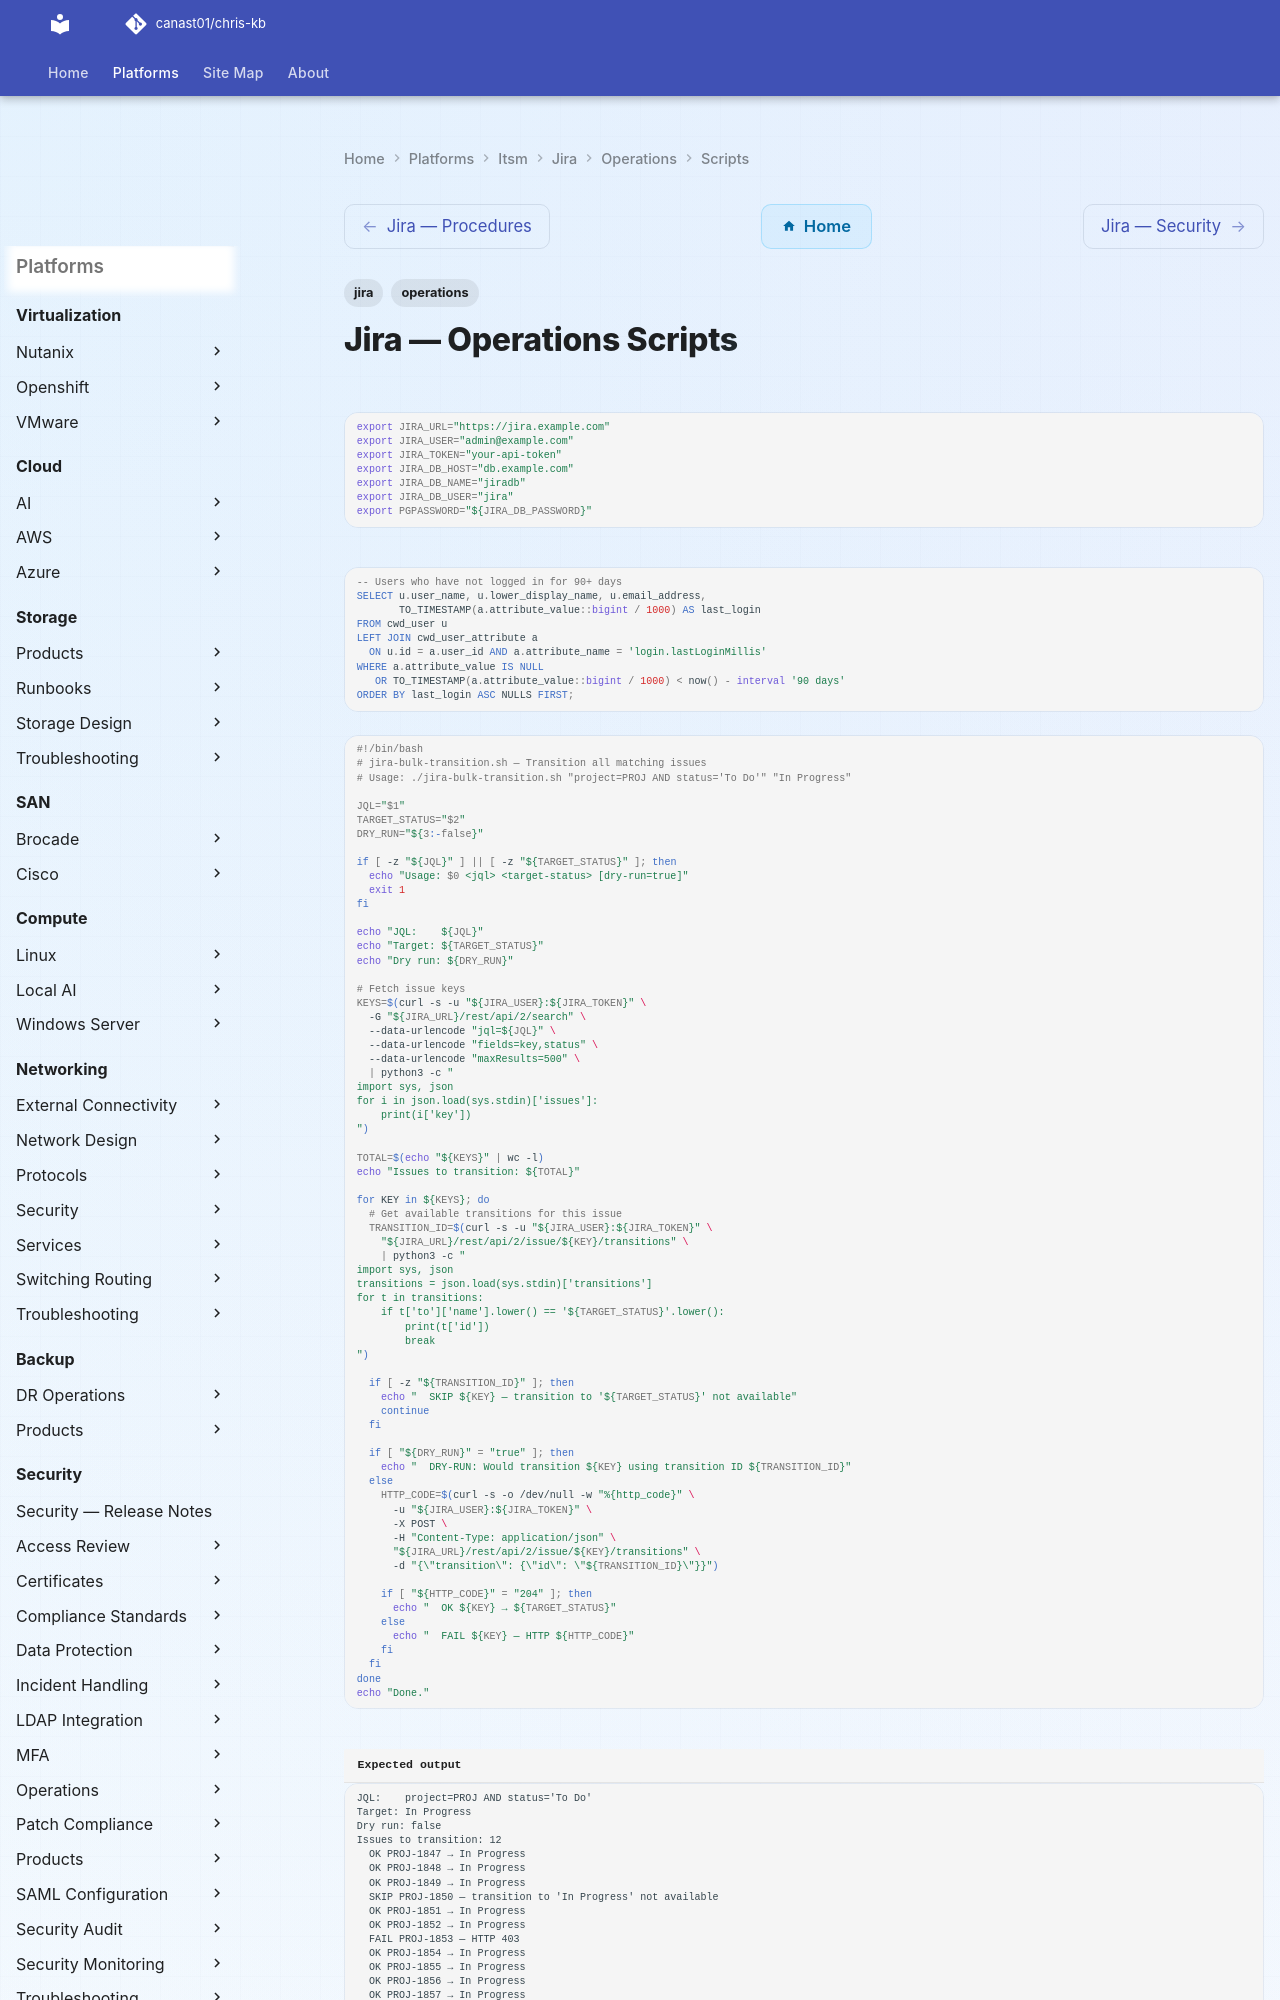

repository: canast01/chris-kb · page: itsm/jira/operations/scripts/index.html · generator: mkdocs

---
tags:
  - jira
  - operations
---
# Jira — Operations Scripts

```bash
export JIRA_URL="https://jira.example.com"
export JIRA_USER="admin@example.com"
export JIRA_TOKEN="your-api-token"
export JIRA_DB_HOST="db.example.com"
export JIRA_DB_NAME="jiradb"
export JIRA_DB_USER="jira"
export PGPASSWORD="${JIRA_DB_PASSWORD}"
```

```sql
-- Users who have not logged in for 90+ days
SELECT u.user_name, u.lower_display_name, u.email_address,
       TO_TIMESTAMP(a.attribute_value::bigint / 1000) AS last_login
FROM cwd_user u
LEFT JOIN cwd_user_attribute a
  ON u.id = a.user_id AND a.attribute_name = 'login.lastLoginMillis'
WHERE a.attribute_value IS NULL
   OR TO_TIMESTAMP(a.attribute_value::bigint / 1000) < now() - interval '90 days'
ORDER BY last_login ASC NULLS FIRST;
```
```bash
#!/bin/bash
# jira-bulk-transition.sh — Transition all matching issues
# Usage: ./jira-bulk-transition.sh "project=PROJ AND status='To Do'" "In Progress"

JQL="$1"
TARGET_STATUS="$2"
DRY_RUN="${3:-false}"

if [ -z "${JQL}" ] || [ -z "${TARGET_STATUS}" ]; then
  echo "Usage: $0 <jql> <target-status> [dry-run=true]"
  exit 1
fi

echo "JQL:    ${JQL}"
echo "Target: ${TARGET_STATUS}"
echo "Dry run: ${DRY_RUN}"

# Fetch issue keys
KEYS=$(curl -s -u "${JIRA_USER}:${JIRA_TOKEN}" \
  -G "${JIRA_URL}/rest/api/2/search" \
  --data-urlencode "jql=${JQL}" \
  --data-urlencode "fields=key,status" \
  --data-urlencode "maxResults=500" \
  | python3 -c "
import sys, json
for i in json.load(sys.stdin)['issues']:
    print(i['key'])
")

TOTAL=$(echo "${KEYS}" | wc -l)
echo "Issues to transition: ${TOTAL}"

for KEY in ${KEYS}; do
  # Get available transitions for this issue
  TRANSITION_ID=$(curl -s -u "${JIRA_USER}:${JIRA_TOKEN}" \
    "${JIRA_URL}/rest/api/2/issue/${KEY}/transitions" \
    | python3 -c "
import sys, json
transitions = json.load(sys.stdin)['transitions']
for t in transitions:
    if t['to']['name'].lower() == '${TARGET_STATUS}'.lower():
        print(t['id'])
        break
")

  if [ -z "${TRANSITION_ID}" ]; then
    echo "  SKIP ${KEY} — transition to '${TARGET_STATUS}' not available"
    continue
  fi

  if [ "${DRY_RUN}" = "true" ]; then
    echo "  DRY-RUN: Would transition ${KEY} using transition ID ${TRANSITION_ID}"
  else
    HTTP_CODE=$(curl -s -o /dev/null -w "%{http_code}" \
      -u "${JIRA_USER}:${JIRA_TOKEN}" \
      -X POST \
      -H "Content-Type: application/json" \
      "${JIRA_URL}/rest/api/2/issue/${KEY}/transitions" \
      -d "{\"transition\": {\"id\": \"${TRANSITION_ID}\"}}")

    if [ "${HTTP_CODE}" = "204" ]; then
      echo "  OK ${KEY} → ${TARGET_STATUS}"
    else
      echo "  FAIL ${KEY} — HTTP ${HTTP_CODE}"
    fi
  fi
done
echo "Done."
```
